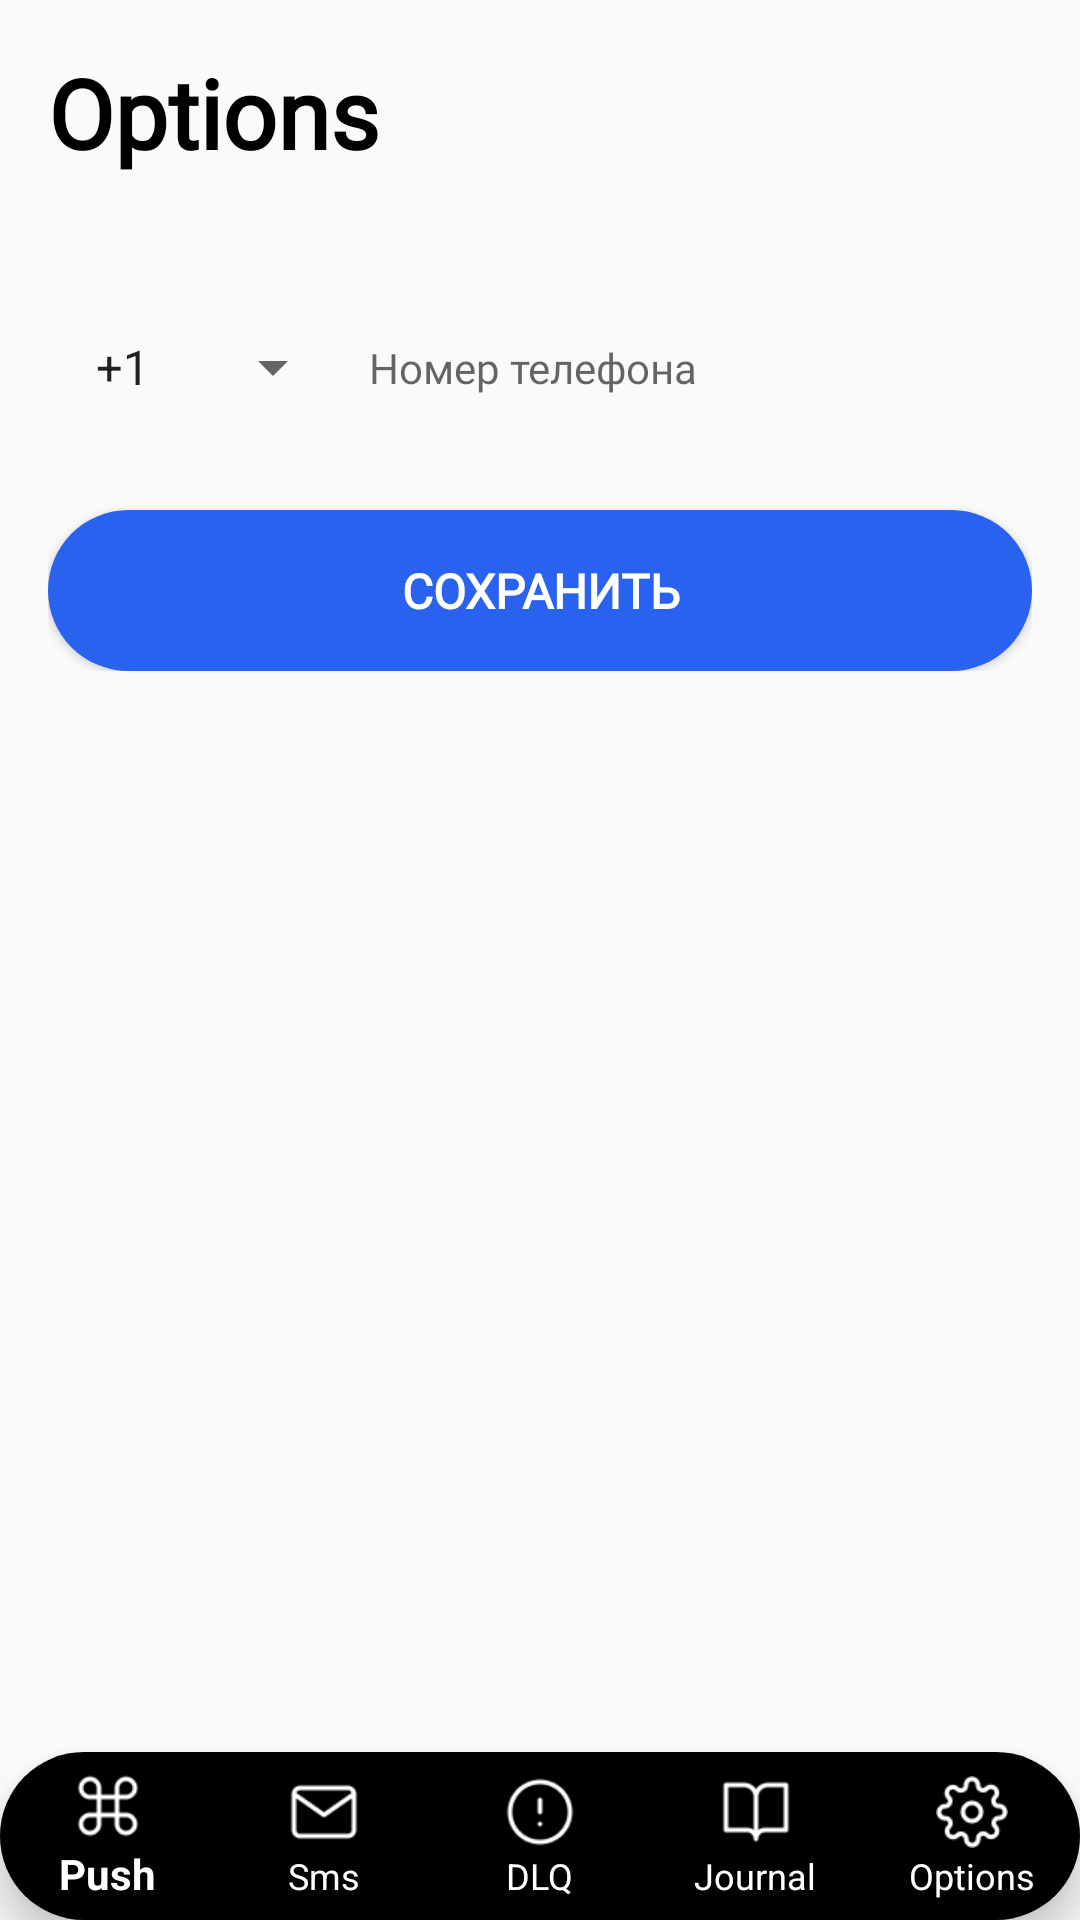

Layout XML and referenced resources for this Android screen:
<!-- AndroidManifest.xml: application theme Theme.AppCompat.Light.NoActionBar -->
<!-- res/layout/activity_options.xml -->
<FrameLayout xmlns:android="http://schemas.android.com/apk/res/android"
    xmlns:app="http://schemas.android.com/apk/res-auto"
    android:layout_width="match_parent"
    android:layout_height="match_parent">

    <LinearLayout
        android:layout_width="match_parent"
        android:layout_height="wrap_content"
        android:orientation="vertical"
        android:padding="16dp">

        <TextView
            android:id="@+id/titleTextView"
            android:layout_width="wrap_content"
            android:layout_height="wrap_content"
            android:text="Options"
            android:textSize="32sp"
            android:fontFamily="@font/onest_font_family"
            android:textStyle="bold"
            android:textColor="@color/black"
            android:layout_marginBottom="16dp" />

        <LinearLayout
            android:layout_width="match_parent"
            android:layout_height="wrap_content"
            android:orientation="horizontal"
            android:background="@drawable/edit_text_background"
            android:layout_marginTop="24dp"
            android:padding="8dp">

            <Spinner
                android:id="@+id/countryCodeSpinner"
                android:layout_width="wrap_content"
                android:layout_height="wrap_content"
                android:entries="@array/country_codes"
                android:layout_gravity="center_vertical" />

            <EditText
                android:id="@+id/phoneNumberEditText"
                android:layout_width="0dp"
                android:layout_height="31dp"
                android:layout_weight="1"
                android:background="@android:color/transparent"
                android:fontFamily="@font/onest_font_family"
                android:hint="@string/phone_number_hint"
                android:inputType="phone"
                android:paddingStart="8dp"
                android:paddingEnd="8dp"
                android:textSize="14sp" />
        </LinearLayout>

        <Button
            android:id="@+id/saveButton"
            android:layout_width="match_parent"
            android:layout_height="wrap_content"
            android:layout_marginTop="24dp"
            android:background="@drawable/rounded_button"
            android:fontFamily="@font/onest_font_family"
            android:padding="16dp"
            android:text="Сохранить"
            android:textColor="#FFFFFF"
            android:textSize="16sp"
            android:textStyle="bold" />

    </LinearLayout>

    <com.google.android.material.bottomnavigation.BottomNavigationView
        android:id="@+id/bottom_navigation"
        android:layout_width="match_parent"
        android:layout_height="wrap_content"
        android:layout_gravity="bottom"
        android:background="@drawable/rounded_nav_background"
        app:itemIconTint="@color/white"
        app:itemTextColor="@color/white"
        app:labelVisibilityMode="labeled"
        app:menu="@menu/bottom_nav_menu" />

</FrameLayout>
<!-- resources referenced by this layout -->
<resources>
  <string-array name="country_codes">
          <item>+1</item>
          <item>+7</item>
          <item>+33</item>
          <item>+49</item>
          <item>+81</item>
          <item>+91</item>
          <item>+44</item>
          <item>+7</item>
      </string-array>
  <color name="black">#FF000000</color>
  <color name="white">#FFFFFFFF</color>
  <!-- drawable rounded_button (drawable) -->
  <?xml version="1.0" encoding="utf-8"?>
  <shape xmlns:android="http://schemas.android.com/apk/res/android">
      <solid android:color="#2A62F0" />
      <corners android:radius="69dp" />
  </shape>
  <!-- drawable rounded_nav_background (drawable) -->
  <shape xmlns:android="http://schemas.android.com/apk/res/android">
      <solid android:color="@android:color/black"/>
      <corners android:radius="50dp"/>
  </shape>
  <string name="phone_number_hint">Номер телефона</string>
</resources>
